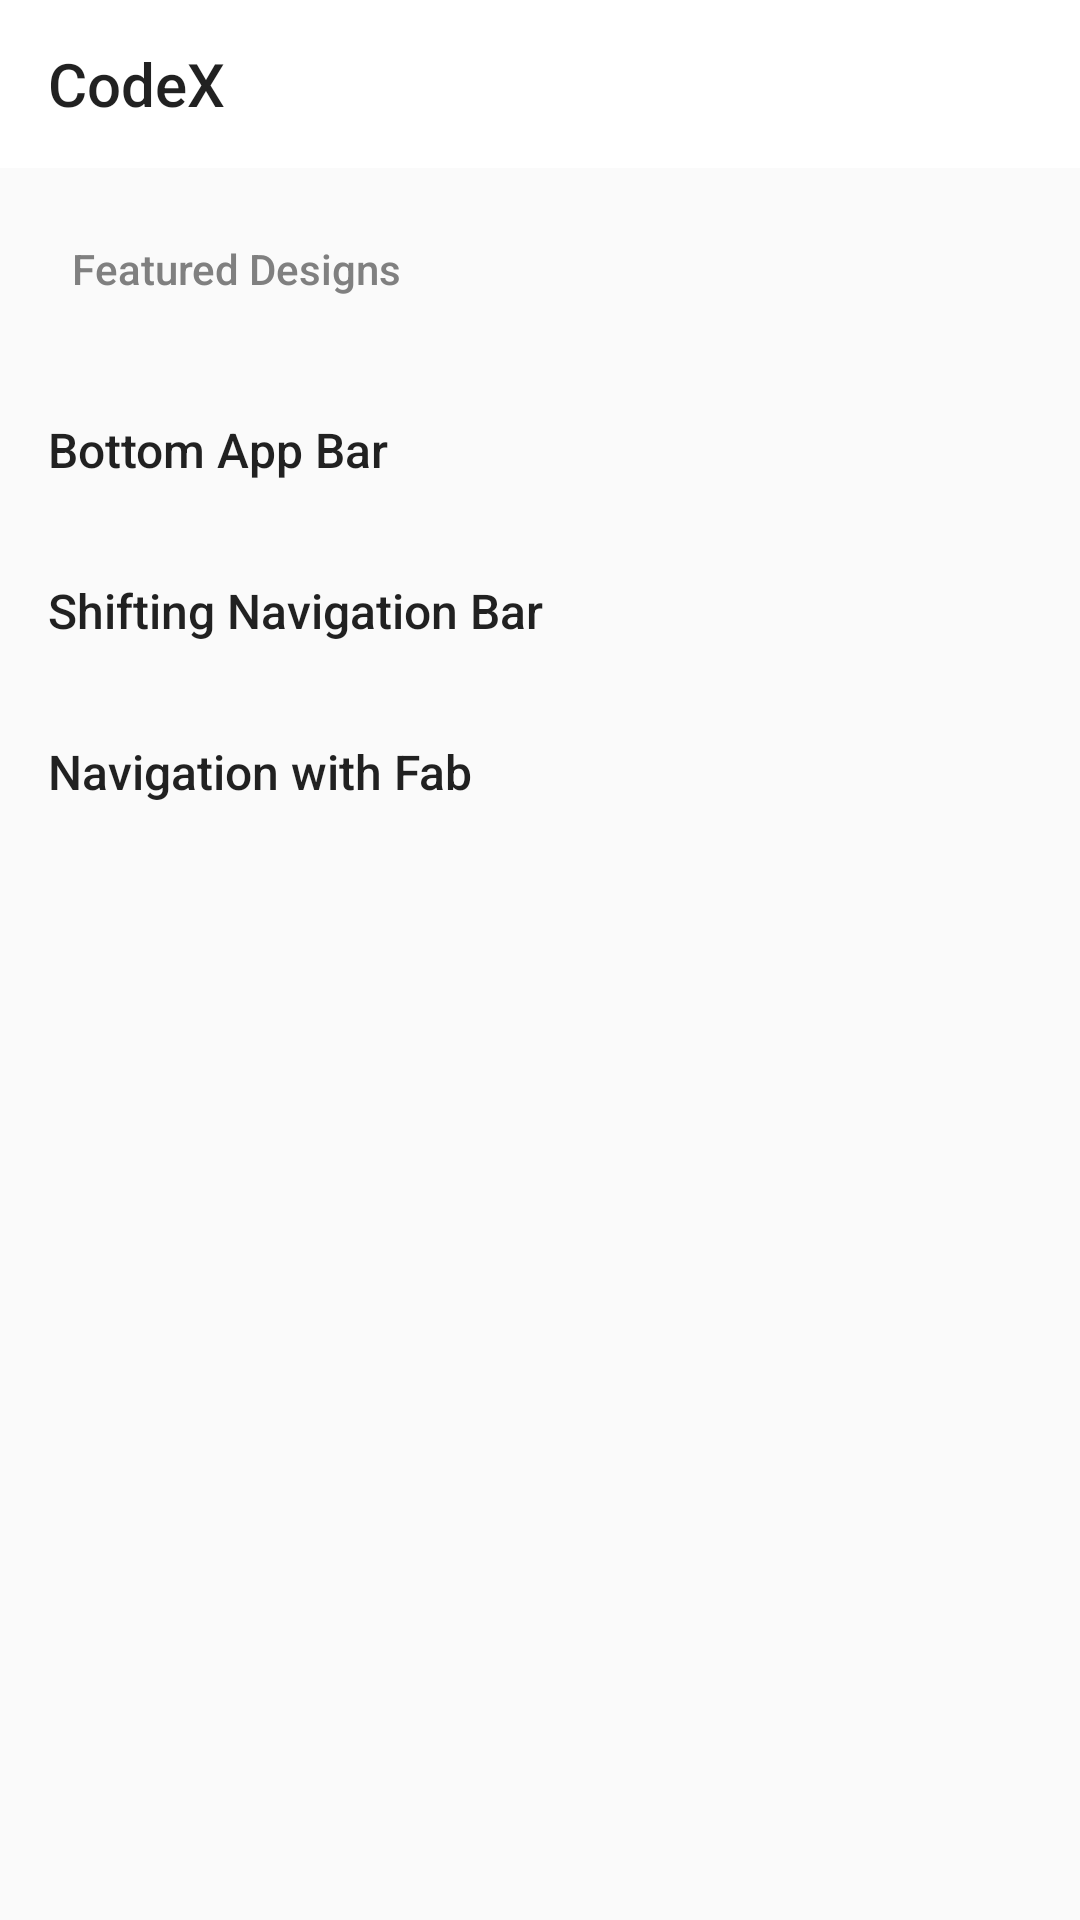

This screen was rendered from an Android layout file. Write that file and the resources it references.
<!-- AndroidManifest.xml: application theme AppTheme -->
<!-- res/layout/activity_bottom_navigation.xml -->
<?xml version="1.0" encoding="utf-8"?>
<LinearLayout xmlns:android="http://schemas.android.com/apk/res/android"
    xmlns:app="http://schemas.android.com/apk/res-auto"
    xmlns:tools="http://schemas.android.com/tools"
    android:layout_width="match_parent"
    android:layout_height="match_parent"
    android:orientation="vertical"
    tools:context=".BottomNavigationActivity">

    <com.google.android.material.appbar.AppBarLayout
        android:layout_width="match_parent"
        android:layout_height="wrap_content"
        android:background="@color/colorPrimaryDark"
        >
        <include layout="@layout/custom_toolbar"
            android:id="@+id/bottom_nav_toolbar"
            />
    </com.google.android.material.appbar.AppBarLayout>

    <TextView
        android:layout_width="wrap_content"
        android:layout_height="wrap_content"
        android:text="Featured Designs"
        style="@style/TextAppearance.AppCompat.Title"
        android:textSize="14sp"
        android:textColor="@color/textColor"
        android:layout_margin="24dp"
        />

    <RelativeLayout
        android:layout_width="match_parent"
        android:padding="16dp"
        android:layout_height="wrap_content"
        android:onClick="BottomAppBar"
        >
        <TextView
            android:layout_width="wrap_content"
            android:layout_height="wrap_content"
            android:text="Bottom App Bar"
            style="@style/TextAppearance.AppCompat.Title"
            android:textSize="16sp"
            android:layout_centerVertical="true"
            />

        <ImageButton
            android:layout_width="wrap_content"
            android:layout_height="wrap_content"
            android:background="@drawable/ic_forward"
            android:layout_alignParentEnd="true"
            android:layout_centerVertical="true"
            />
    </RelativeLayout>

    <RelativeLayout
        android:layout_width="match_parent"
        android:padding="16dp"
        android:layout_height="wrap_content"
        android:onClick="ShiftingNavBar"
        >
        <TextView
            android:layout_width="wrap_content"
            android:layout_height="wrap_content"
            android:text="Shifting Navigation Bar"
            style="@style/TextAppearance.AppCompat.Title"
            android:textSize="16sp"
            android:layout_centerVertical="true"
            />

        <ImageButton
            android:layout_width="wrap_content"
            android:layout_height="wrap_content"
            android:background="@drawable/ic_forward"
            android:layout_alignParentEnd="true"
            android:layout_centerVertical="true"
            />
    </RelativeLayout>

    <RelativeLayout
        android:layout_width="match_parent"
        android:padding="16dp"
        android:onClick="GoToNavFab"
        android:layout_height="wrap_content">
        <TextView
            android:layout_width="wrap_content"
            android:layout_height="wrap_content"
            android:text="Navigation with Fab"
            style="@style/TextAppearance.AppCompat.Title"
            android:textSize="16sp"
            android:layout_centerVertical="true"
            />

        <ImageButton
            android:layout_width="wrap_content"
            android:layout_height="wrap_content"
            android:background="@drawable/ic_forward"
            android:layout_alignParentEnd="true"
            android:layout_centerVertical="true"
            />
    </RelativeLayout>


</LinearLayout>
<!-- res/layout/custom_toolbar.xml (included above) -->
<?xml version="1.0" encoding="utf-8"?>
<androidx.appcompat.widget.Toolbar xmlns:android="http://schemas.android.com/apk/res/android"
    xmlns:app="http://schemas.android.com/apk/res-auto"
    android:orientation="vertical"
    android:layout_width="match_parent"
    android:layout_height="wrap_content"
    android:id="@+id/toolbar"
    app:title="CodeX"
    android:elevation="4dp">



</androidx.appcompat.widget.Toolbar>
<!-- resources referenced by this layout -->
<resources>
  <color name="colorPrimaryDark">#FFFFFF</color>
  <color name="textColor">#808080</color>
  <style name="AppTheme" parent="Theme.AppCompat.Light.NoActionBar">
          
          <item name="colorPrimary">@color/colorPrimary</item>
          <item name="colorPrimaryDark">@color/colorPrimaryDark</item>
          <item name="colorAccent">@color/colorAccent</item>
          <item name="android:textColorSecondary">@color/colorPrimaryDark</item>
      </style>
  <color name="colorPrimary">#2196F3</color>
  <color name="colorAccent">#D81B60</color>
</resources>
